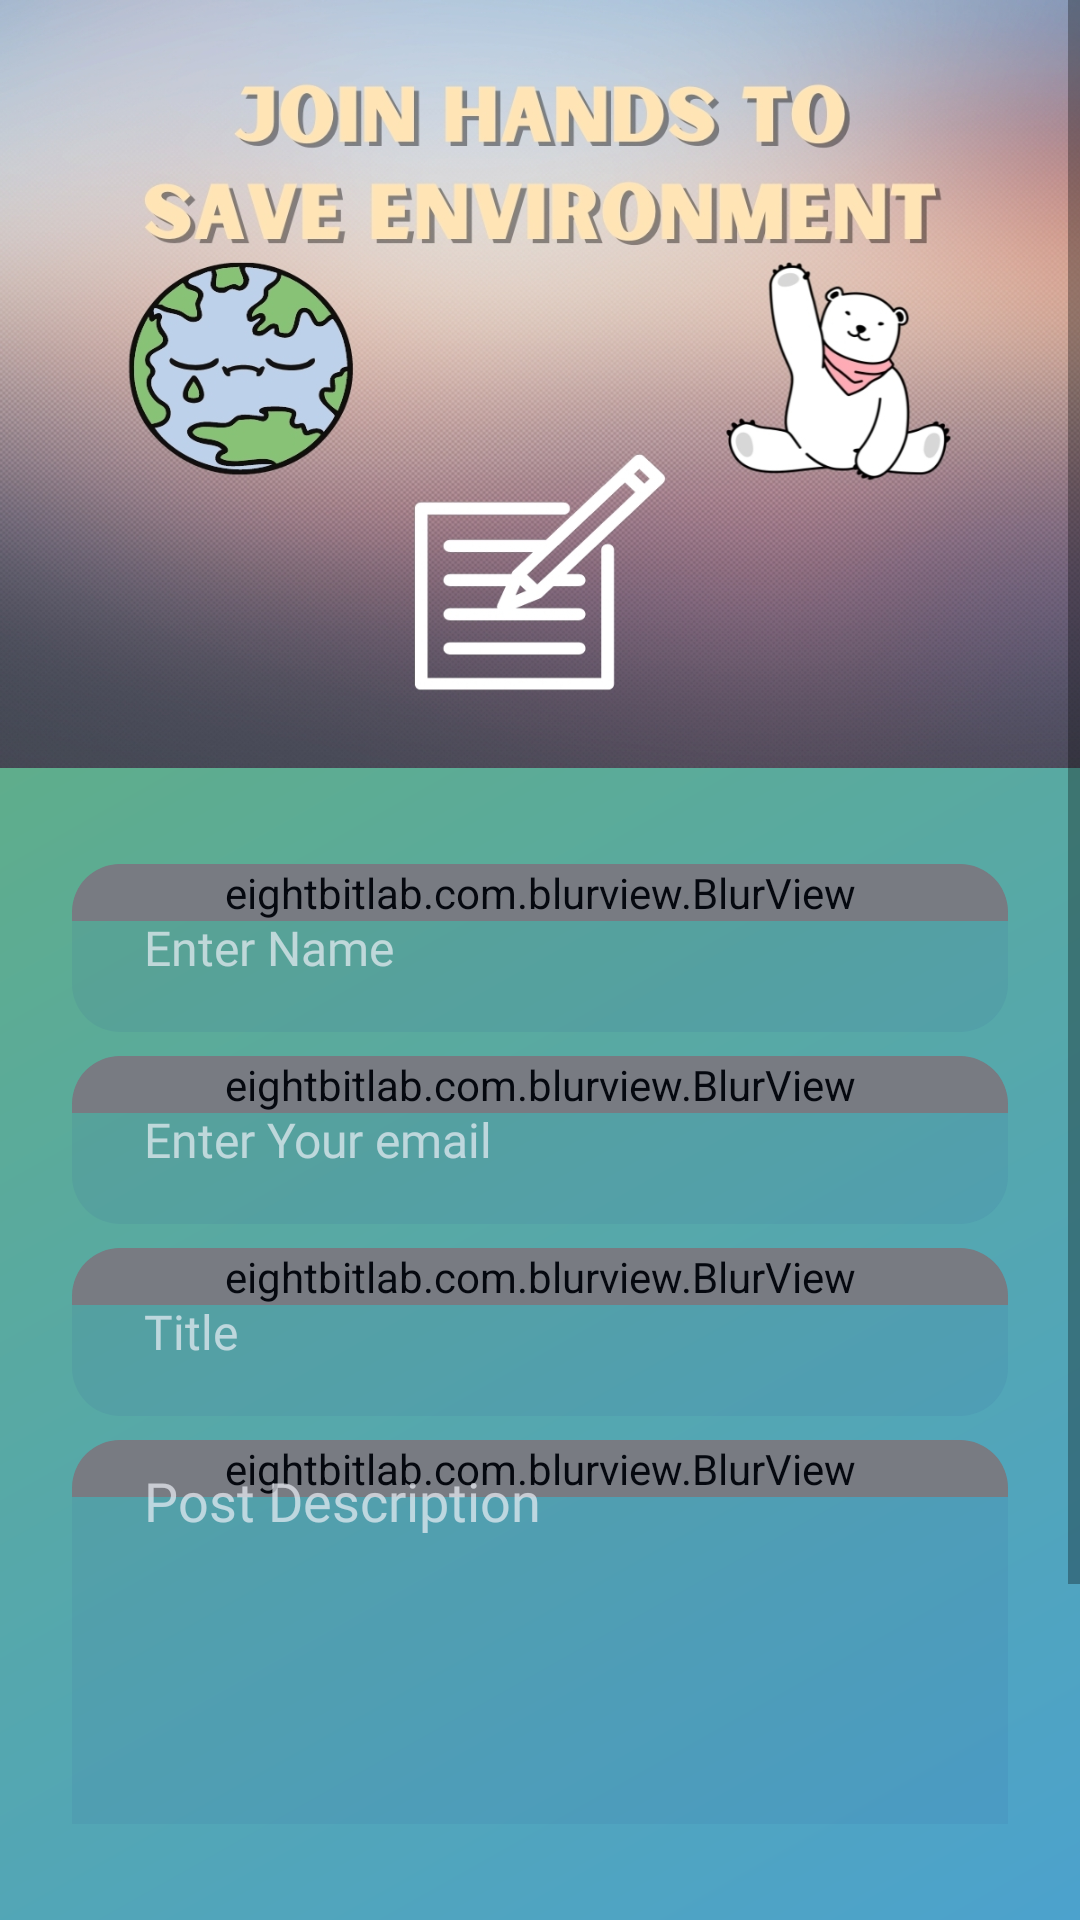

Write the Android layout XML for this screen, with the resource values it uses.
<!-- AndroidManifest.xml: application theme Theme.ToastApp -->
<!-- res/layout/fragment_create_post.xml -->
<?xml version="1.0" encoding="utf-8"?>
<androidx.constraintlayout.widget.ConstraintLayout xmlns:android="http://schemas.android.com/apk/res/android"
    xmlns:tools="http://schemas.android.com/tools"
    android:layout_width="match_parent"
    android:layout_height="match_parent"
    xmlns:app="http://schemas.android.com/apk/res-auto"
    tools:context=".Fragments.CreatePost"
    android:paddingBottom="32dp"
    android:background="@drawable/grad3"
    >


    <ScrollView
        app:layout_constraintTop_toTopOf="parent"
        android:layout_width="match_parent"
        app:layout_constraintLeft_toLeftOf="parent"
        app:layout_constraintRight_toRightOf="parent"
        android:layout_height="wrap_content">

        <androidx.constraintlayout.widget.ConstraintLayout
            android:layout_width="match_parent"
            android:layout_height="match_parent">

            <ImageView
                android:id="@+id/main_banner"
                android:layout_width="match_parent"
                android:layout_height="256dp"
                app:layout_constraintTop_toTopOf="parent"
                app:layout_constraintLeft_toLeftOf="parent"
                app:layout_constraintRight_toRightOf="parent"
                android:src="@drawable/poster2"
                android:scaleType="fitXY"

                />

            <androidx.cardview.widget.CardView
                android:id="@+id/cardname"
                android:layout_marginTop="32dp"
                app:layout_constraintTop_toBottomOf="@id/main_banner"
                android:layout_width="match_parent"
                android:layout_height="wrap_content"
                app:layout_constraintRight_toRightOf="parent"
                app:layout_constraintLeft_toLeftOf="parent"
                app:cardBackgroundColor="@android:color/transparent"
                app:cardCornerRadius="16dp"
                app:cardElevation="0dp"
                android:layout_marginLeft="24dp"
                android:layout_marginRight="24dp"

                >

                <eightbitlab.com.blurview.BlurView
                    android:layout_width="match_parent"
                    android:layout_height="wrap_content"
                    android:background="#19335795">

                </eightbitlab.com.blurview.BlurView>

            <EditText
                android:id="@+id/et_donar_name"
                android:textColor="#B3FFFFFF"
                android:textColorHint="#B3FFFFFF"
                android:layout_width="match_parent"
                android:layout_height="56dp"
                android:fontFamily="@font/arya"
                android:background="@drawable/custom_et"
                app:layout_constraintTop_toBottomOf="@id/main_banner"
                app:layout_constraintLeft_toLeftOf="parent"
                app:layout_constraintRight_toRightOf="parent"
                android:hint="Enter Name"
                android:textSize="16sp"
                android:paddingLeft="24dp"
                android:inputType="text"
                />
                <ImageView
                    android:layout_width="match_parent"
                    android:layout_height="match_parent"
                    android:src="#19335795" />

            </androidx.cardview.widget.CardView>

            <androidx.cardview.widget.CardView
                android:id="@+id/cardemail"
                android:layout_marginTop="8dp"
                app:layout_constraintTop_toBottomOf="@id/cardname"
                android:layout_width="match_parent"
                android:layout_height="wrap_content"
                app:layout_constraintRight_toRightOf="parent"
                app:layout_constraintLeft_toLeftOf="parent"
                app:cardBackgroundColor="@android:color/transparent"
                app:cardCornerRadius="16dp"
                app:cardElevation="0dp"
                android:layout_marginLeft="24dp"
                android:layout_marginRight="24dp"

                >



            <eightbitlab.com.blurview.BlurView
                android:layout_width="match_parent"
                android:layout_height="wrap_content"
                android:background="#19335795">

            </eightbitlab.com.blurview.BlurView>

            <EditText
                android:id="@+id/et_donar_email"
                android:layout_width="match_parent"
                android:layout_height="56dp"
                android:background="@drawable/custom_et"
                app:layout_constraintTop_toBottomOf="@id/cardname"
                app:layout_constraintLeft_toLeftOf="parent"
                app:layout_constraintRight_toRightOf="parent"

                android:hint="Enter Your email"
                android:fontFamily="@font/arya"
                android:textSize="16sp"
                android:textColor="#B3FFFFFF"
                android:textColorHint="#B3FFFFFF"
                android:paddingLeft="24dp"
                android:inputType="textEmailAddress"
                />


                <ImageView
                    android:layout_width="match_parent"
                    android:layout_height="match_parent"
                    android:src="#19335795" />
            </androidx.cardview.widget.CardView>

            <androidx.cardview.widget.CardView
                android:id="@+id/cardtitle"
                android:layout_marginTop="8dp"
                app:layout_constraintTop_toBottomOf="@id/cardemail"
                android:layout_width="match_parent"
                android:layout_height="wrap_content"
                app:layout_constraintRight_toRightOf="parent"
                app:layout_constraintLeft_toLeftOf="parent"
                app:cardBackgroundColor="@android:color/transparent"
                app:cardCornerRadius="16dp"
                app:cardElevation="0dp"
                android:layout_marginLeft="24dp"
                android:layout_marginRight="24dp"

                >





            <eightbitlab.com.blurview.BlurView
                android:layout_width="match_parent"
                android:layout_height="wrap_content"
                android:background="#19335795">

            </eightbitlab.com.blurview.BlurView>




            <EditText
                android:id="@+id/et_donar_contactno"
                android:layout_width="match_parent"
                android:layout_height="56dp"
                android:background="@drawable/custom_et"
                app:layout_constraintTop_toBottomOf="@id/cardemail"
                app:layout_constraintLeft_toLeftOf="parent"
                app:layout_constraintRight_toRightOf="parent"
                android:fontFamily="@font/arya"
                android:hint="Title"
                android:textColor="#B3FFFFFF"
                android:textColorHint="#B3FFFFFF"
                android:textSize="16sp"
                android:paddingLeft="24dp"
                android:inputType="text"
                />
                <ImageView
                    android:layout_width="match_parent"
                    android:layout_height="match_parent"
                    android:src="#19335795" />

            </androidx.cardview.widget.CardView>


            <androidx.cardview.widget.CardView
                android:id="@+id/carddescription"
                android:layout_marginTop="8dp"
                app:layout_constraintTop_toBottomOf="@id/cardtitle"
                android:layout_width="match_parent"
                android:layout_height="160dp"
                app:layout_constraintRight_toRightOf="parent"
                app:layout_constraintLeft_toLeftOf="parent"
                app:cardBackgroundColor="@android:color/transparent"
                app:cardCornerRadius="16dp"
                app:cardElevation="0dp"
                android:layout_marginLeft="24dp"
                android:layout_marginRight="24dp"

                >


            <eightbitlab.com.blurview.BlurView
                android:layout_width="match_parent"
                android:layout_height="wrap_content"
                android:background="#19335795">

            </eightbitlab.com.blurview.BlurView>


            <EditText
                android:background="@drawable/custom_et"
                android:id="@+id/et_donation_amount"
                android:paddingTop="8dp"
                android:layout_width="match_parent"
                android:layout_height="match_parent"
                android:inputType="text|textMultiLine"
                android:gravity="top"
                android:hint="Post Description"
                android:fontFamily="@font/arya"
                android:textColor="#B3FFFFFF"
                android:textColorHint="#B3FFFFFF"
                android:paddingLeft="24dp"
                app:layout_constraintTop_toBottomOf="@id/cardtitle"
                app:layout_constraintLeft_toLeftOf="parent"
                app:layout_constraintRight_toRightOf="parent"

                />

                <ImageView
                    android:layout_width="match_parent"
                    android:layout_height="match_parent"
                    android:src="#19335795" />


            </androidx.cardview.widget.CardView>
            <androidx.appcompat.widget.AppCompatButton
                android:id="@+id/btn_download_reciept"
                android:layout_marginTop="12dp"
                android:layout_marginBottom="12dp"
                android:layout_width="146dp"
                android:layout_height="wrap_content"
                android:textAlignment="center"
                android:text="Create Post"
                android:textColor="@android:color/white"
                android:textSize="14sp"
                android:textStyle="normal"
                android:clickable="true"
                android:background="@drawable/shapebtn"
                app:layout_constraintTop_toBottomOf="@id/carddescription"
                app:layout_constraintRight_toRightOf="parent"
                android:layout_marginRight="16dp"
                android:foreground="?selectableItemBackground"



                />



        </androidx.constraintlayout.widget.ConstraintLayout>



    </ScrollView>


</androidx.constraintlayout.widget.ConstraintLayout>
<!-- resources referenced by this layout -->
<resources>
  <!-- drawable custom_et (drawable-v24) -->
  <?xml version="1.0" encoding="utf-8"?>
  <selector xmlns:android="http://schemas.android.com/apk/res/android">
      <item android:state_focused="true" android:state_enabled="true">
  
          <shape android:shape="rectangle">
              <solid android:color="#4DFFFFFF"/>
              <corners android:radius="16dp"/>
              <stroke android:color="#66FFFFFF" android:width="2dp"/>
          </shape>
      </item>
      <item android:state_enabled="true" android:state_focused="false">
  
          <shape android:shape="rectangle">
              <solid android:color="@android:color/transparent"/>
              <corners android:radius="16dp"/>
              <stroke android:color="@android:color/transparent" android:width="2dp"/>
          </shape>
      </item>
  
  </selector>
  <!-- drawable grad3 (drawable) -->
  <?xml version="1.0" encoding="utf-8"?>
  <shape xmlns:android="http://schemas.android.com/apk/res/android">
  
      <gradient
          android:startColor = "#4CA2CD"
          android:endColor = "#67B26F"
          android:angle = "135"
          android:type = "linear" />
  </shape>
  <!-- drawable poster2: jpg bitmap (drawable, 800747 bytes) -->
  <!-- drawable shapebtn (drawable-v24) -->
  <?xml version="1.0" encoding="utf-8"?>
  <shape xmlns:android="http://schemas.android.com/apk/res/android">
  
      <corners android:radius="50dp"/>
      <solid android:color="#4DFFFFFF"/>
  </shape>
  <style name="Theme.ToastApp" parent="Theme.MaterialComponents.DayNight.NoActionBar">
          
          <item name="colorPrimary">@color/purple_500</item>
          <item name="colorPrimaryVariant">@color/purple_700</item>
          <item name="colorOnPrimary">@color/white</item>
          
          <item name="colorSecondary">@color/teal_200</item>
          <item name="colorSecondaryVariant">@color/teal_700</item>
          <item name="colorOnSecondary">@color/black</item>
          
          <item name="android:statusBarColor" tools:targetApi="l">@color/black</item>
          
      </style>
  <!-- not gathered from this repository: default colours our renderer supplied (Android Studio template values) -->
  <color name="purple_500">#FF6200EE</color>
  <color name="purple_700">#FF3700B3</color>
  <color name="teal_200">#FF03DAC5</color>
  <color name="teal_700">#FF018786</color>
  <color name="black">#FF000000</color>
  <color name="white">#FFFFFFFF</color>
</resources>
